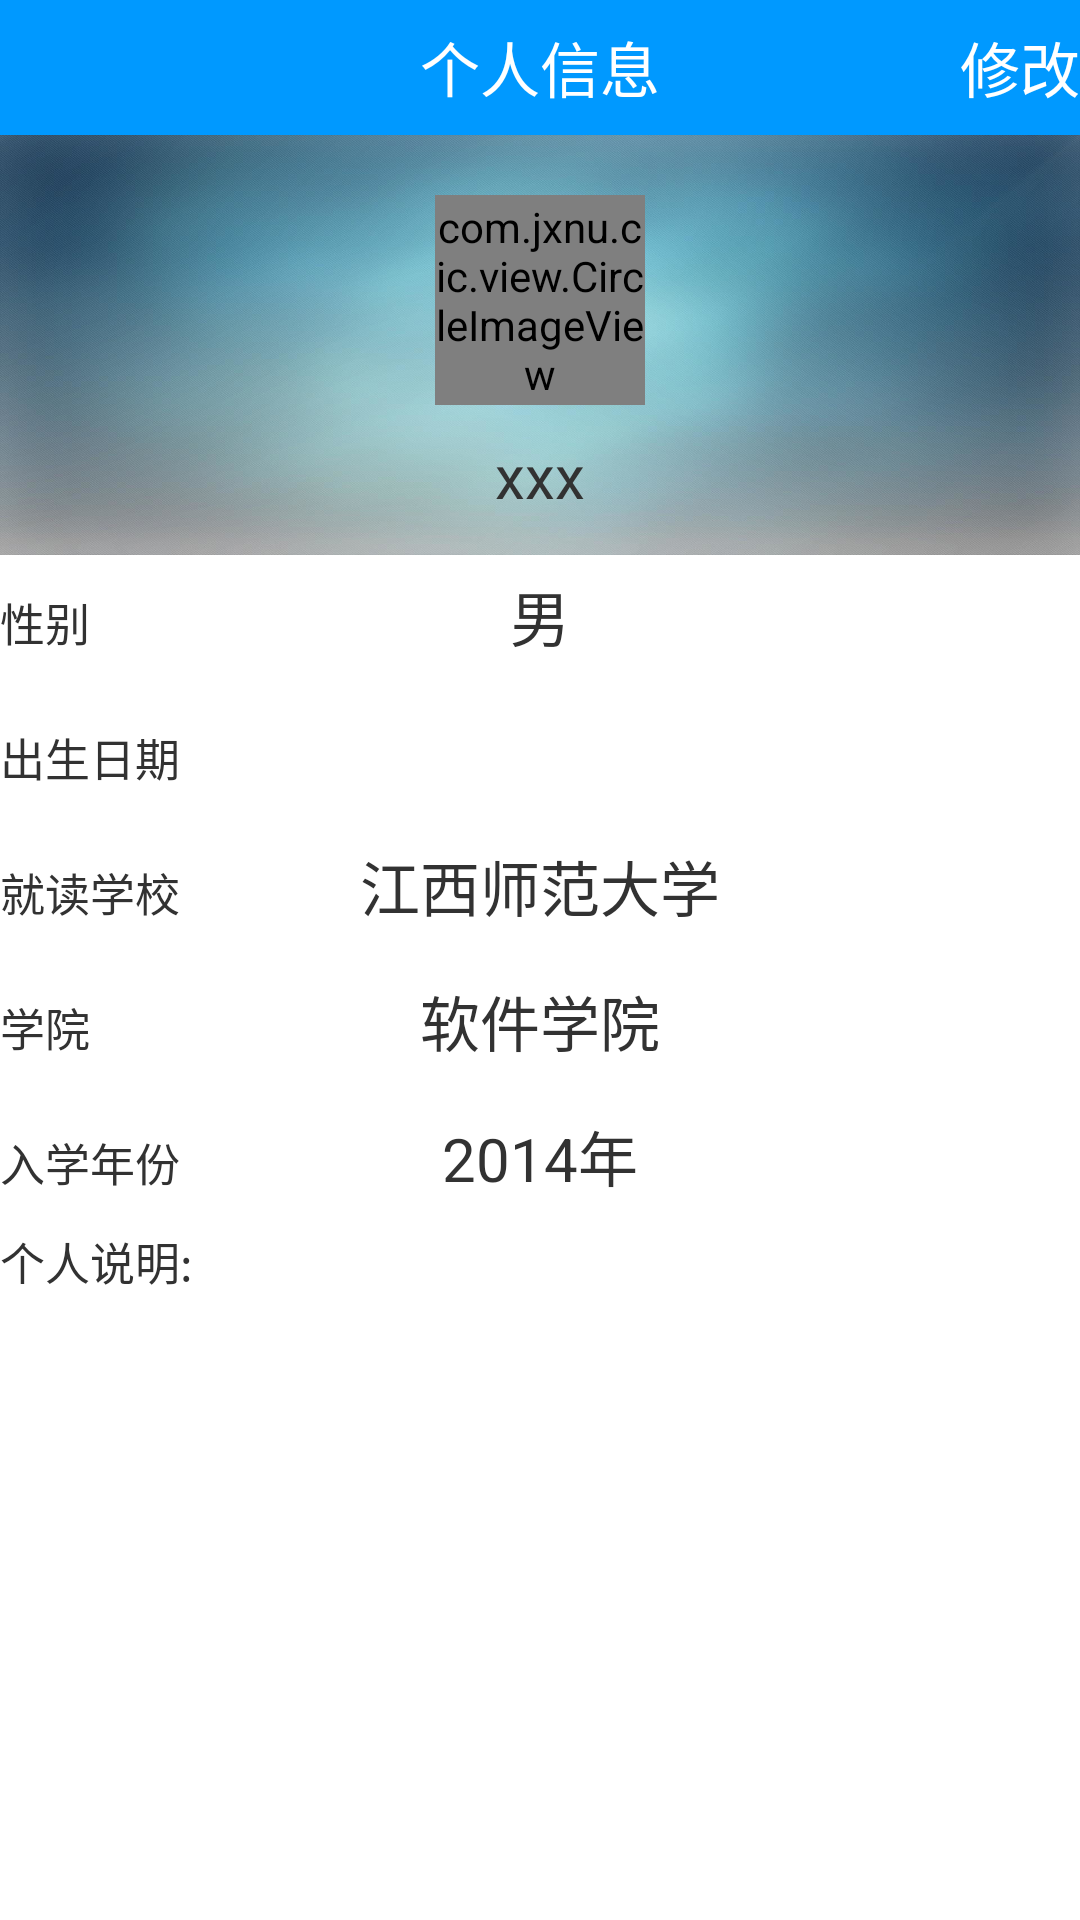

Here is an Android app screen rendered from its layout file. Give the layout XML and the strings, colors and styles it references.
<!-- AndroidManifest.xml: application theme AppTheme -->
<!-- res/layout/activity_person.xml -->
<?xml version="1.0" encoding="utf-8"?>
<LinearLayout xmlns:android="http://schemas.android.com/apk/res/android"
    android:id="@+id/LinearLayout1"
    android:layout_width="match_parent"
    android:layout_height="match_parent"
    android:orientation="vertical" >
    <RelativeLayout
        android:id="@+id/linearperson"
        android:layout_width="match_parent"
        android:layout_height="45dp"
        android:background="#0099ff">

        <ImageView
            android:id="@+id/ivback"
            android:layout_width="27dp"
            android:layout_height="27dp"
            android:layout_centerVertical="true"
            android:src="@drawable/back" />

        <TextView
            android:id="@+id/tvperson"
            android:layout_width="wrap_content"
            android:layout_height="wrap_content"
            android:layout_centerHorizontal="true"
            android:layout_centerVertical="true"
            android:textColor="#ffffff"
            android:textSize="20sp"
            android:text="个人信息" />

        <TextView
            android:id="@+id/tvchange"
            android:layout_width="wrap_content"
            android:layout_height="wrap_content"
            android:layout_alignBottom="@+id/tvperson"
            android:layout_alignParentRight="true"
            android:layout_centerVertical="true"
            android:textColor="#ffffff"
            android:textSize="20sp"
            android:text="修改" />
        
    </RelativeLayout>
   
    <RelativeLayout
        android:id="@+id/relativephoto"
        android:layout_width="match_parent"
        android:layout_height="140dp">"

    <ImageView
        android:id="@+id/ivbackground"
        android:layout_width="match_parent"
        android:layout_height="140dp"
        android:scaleType="fitXY"
        android:src="@drawable/login2" />
    
    

        <TextView
            android:id="@+id/tvname"
            android:layout_width="wrap_content"
            android:layout_height="wrap_content"
           android:layout_marginTop="100dp"
            android:layout_centerHorizontal="true"
            android:textSize="20sp"
            android:text="xxx"
             />

    <com.jxnu.cic.view.CircleImageView
        android:id="@+id/photo"
        android:layout_width="70dp"
        android:layout_height="70dp"
        android:layout_marginTop="20dp"
        android:layout_centerHorizontal="true"
        android:gravity="center"
        android:src="@drawable/touxiang" />

    </RelativeLayout>
    <RelativeLayout
        android:id="@+id/linearsex"
        android:layout_width="match_parent"
        android:layout_height="45dp" >
        <TextView
            android:id="@+id/personalname"
            android:layout_width="wrap_content"
            android:layout_height="wrap_content"
            android:textSize="15sp"
            android:layout_centerVertical="true"
            android:text="性别" />

        <TextView
            android:id="@+id/tvsex"
            android:layout_width="wrap_content"
            android:layout_height="wrap_content"
            android:layout_alignBaseline="@+id/personalname"
            android:layout_alignBottom="@+id/personalname"
            android:layout_centerHorizontal="true"
            android:textSize="20sp"
            android:text="男" />

    <ImageView
        android:id="@+id/imageView3"
        android:layout_width="match_parent"
        android:layout_height="1dp"
        android:layout_marginBottom="0dp"
        android:scaleType="fitXY"
        android:src="@drawable/gray" />
        
    </RelativeLayout>
    <RelativeLayout
        android:id="@+id/linearborntime"
        android:layout_width="match_parent"
        android:layout_height="45dp" >
        <TextView
            android:id="@+id/personalname"
            android:layout_width="wrap_content"
            android:layout_height="wrap_content"
            android:textSize="15sp"
            android:layout_centerVertical="true"
            android:text="出生日期" />

        <TextView
            android:id="@+id/tvborntime"
            android:layout_width="wrap_content"
            android:layout_height="wrap_content"
            android:layout_alignBaseline="@+id/personalname"
            android:layout_alignBottom="@+id/personalname"
            android:layout_centerHorizontal="true"
            android:textSize="20sp"
             />

    <ImageView
        android:id="@+id/imageView3"
        android:layout_width="match_parent"
        android:layout_height="1dp"
        android:layout_marginBottom="0dp"
        android:scaleType="fitXY"
        android:src="@drawable/gray" />
        
    </RelativeLayout>
    <RelativeLayout
        android:id="@+id/linearschool"
        android:layout_width="match_parent"
        android:layout_height="45dp" >
    <TextView
            android:id="@+id/personalname"
            android:layout_width="wrap_content"
            android:layout_height="wrap_content"
            android:textSize="15sp"
            android:layout_centerVertical="true"
            android:text="就读学校" />

        <TextView
            android:id="@+id/tvname"
            android:layout_width="wrap_content"
            android:layout_height="wrap_content"
            android:layout_alignBaseline="@+id/personalname"
            android:layout_alignBottom="@+id/personalname"
            android:layout_centerHorizontal="true"
            android:textSize="20sp"
            android:text="江西师范大学" />

    <ImageView
        android:id="@+id/imageView3"
        android:layout_width="match_parent"
        android:layout_height="1dp"
        android:layout_marginBottom="0dp"
        android:scaleType="fitXY"
        android:src="@drawable/gray" />
    </RelativeLayout>
     <RelativeLayout
        android:id="@+id/relativexueyuan"
        android:layout_width="match_parent"
        android:layout_height="45dp" >

        <TextView
            android:id="@+id/personalname"
            android:layout_width="wrap_content"
            android:layout_height="wrap_content"
            android:textSize="15sp"
            android:layout_centerVertical="true"
            android:text="学院" />

        <TextView
            android:id="@+id/tvname"
            android:layout_width="wrap_content"
            android:layout_height="wrap_content"
            android:layout_alignBaseline="@+id/personalname"
            android:layout_alignBottom="@+id/personalname"
            android:layout_centerHorizontal="true"
            android:textSize="20sp"
            android:text="软件学院" />
        <ImageView
        android:id="@+id/imageView3"
        android:layout_width="match_parent"
        android:layout_height="1dp"
        android:layout_marginBottom="0dp"
        android:scaleType="fitXY"
        android:src="@drawable/gray" />
        
    </RelativeLayout>
     <RelativeLayout
        android:id="@+id/relativetime"
        android:layout_width="match_parent"
        android:layout_height="45dp" >

        <TextView
            android:id="@+id/personalname"
            android:layout_width="wrap_content"
            android:layout_height="wrap_content"
            android:textSize="15sp"
            android:layout_centerVertical="true"
            android:text="入学年份" />

        <TextView
            android:id="@+id/tvname"
            android:layout_width="wrap_content"
            android:layout_height="wrap_content"
            android:layout_alignBaseline="@+id/personalname"
            android:layout_alignBottom="@+id/personalname"
            android:layout_centerHorizontal="true"
            android:textSize="20sp"
            android:text="2014年" />
        <ImageView
        android:id="@+id/imageView3"
        android:layout_width="match_parent"
        android:layout_height="1dp"
        android:layout_marginBottom="0dp"
        android:scaleType="fitXY"
        android:src="@drawable/gray" />
        
    </RelativeLayout>
     <RelativeLayout
        android:id="@+id/relativeshow"
        android:layout_width="match_parent"
        android:layout_height="match_parent" >
        <ImageView
        android:id="@+id/imageView3"
        android:layout_width="match_parent"
        android:layout_height="1dp"
        android:layout_marginBottom="0dp"
        android:scaleType="fitXY"
        android:src="@drawable/gray" />

        <TextView
            android:id="@+id/tvname"
            android:layout_width="wrap_content"
            android:layout_height="wrap_content"
            android:layout_alignParentBottom="true"
            android:layout_alignParentRight="true"
            android:layout_below="@+id/imageView3"
            android:layout_marginLeft="70dp"
            
            android:textSize="15sp" />

        <TextView
            android:id="@+id/personalname"
            android:layout_width="wrap_content"
            android:layout_height="wrap_content"
            android:layout_alignBaseline="@+id/tvname"
            android:layout_alignBottom="@+id/tvname"
            android:layout_alignParentLeft="true"
            android:text="个人说明:"
            android:textSize="15sp" />
        
    </RelativeLayout>

</LinearLayout>
<!-- resources referenced by this layout -->
<resources>
  <!-- drawable login2: jpg bitmap (drawable, 212608 bytes) -->
  <!-- drawable touxiang: jpg bitmap (drawable, 32202 bytes) -->
  <style name="AppTheme" parent="AppBaseTheme">
          
      </style>
  <style name="AppBaseTheme" parent="android:Theme.Light">
          
      </style>
</resources>
